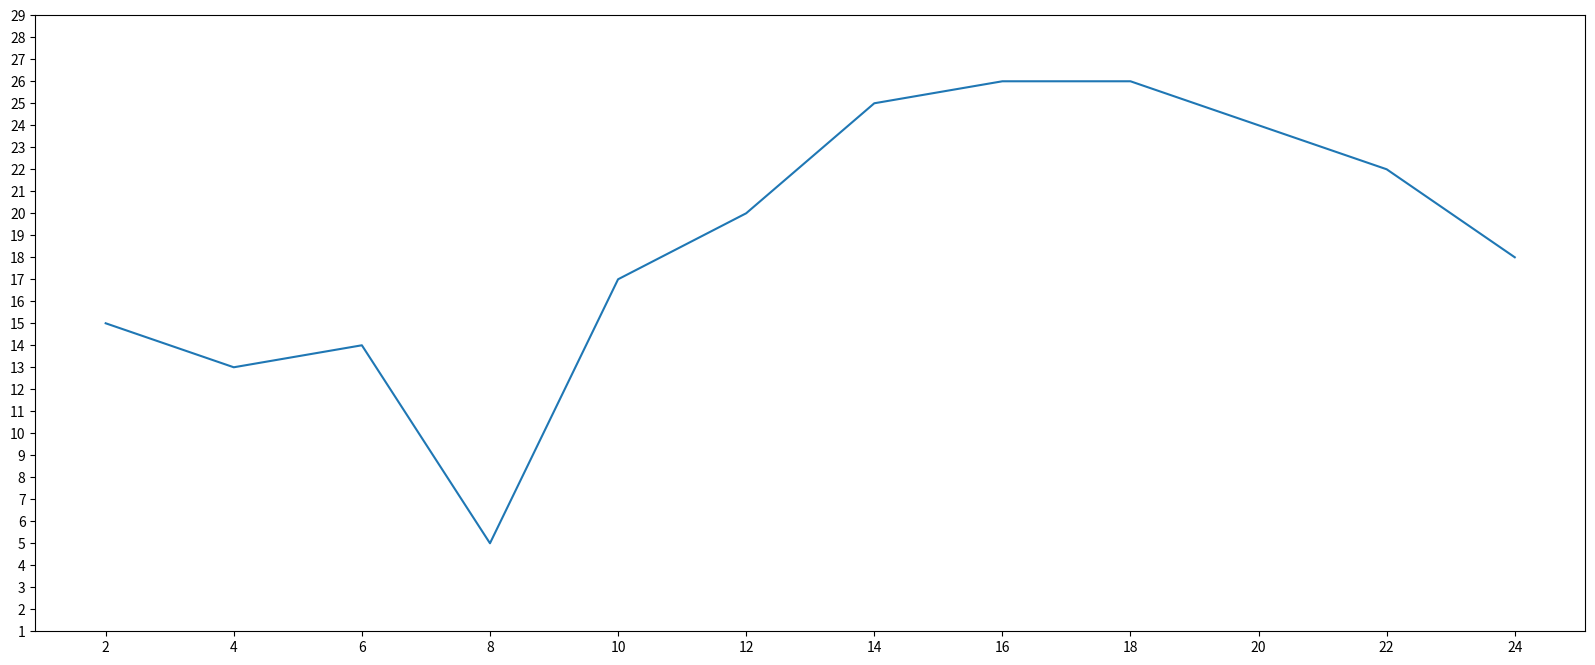

Here is the Python script that generated this plot:
from matplotlib import pyplot as plt

x = range(2, 26, 2)
y = [15, 13, 14, 5, 17, 20, 25, 26, 26, 24, 22, 18]

# Define figure size
fig = plt.figure(figsize=(20, 8), dpi=80)

# Plot
plt.plot(x, y)

#scale setup. Parameter inside could be a list
plt.xticks(x)
plt.yticks(range(1, 30))

# Save the plot to local computer
plt.savefig("./test.png")

# Show the plot if needed
# plt.show()